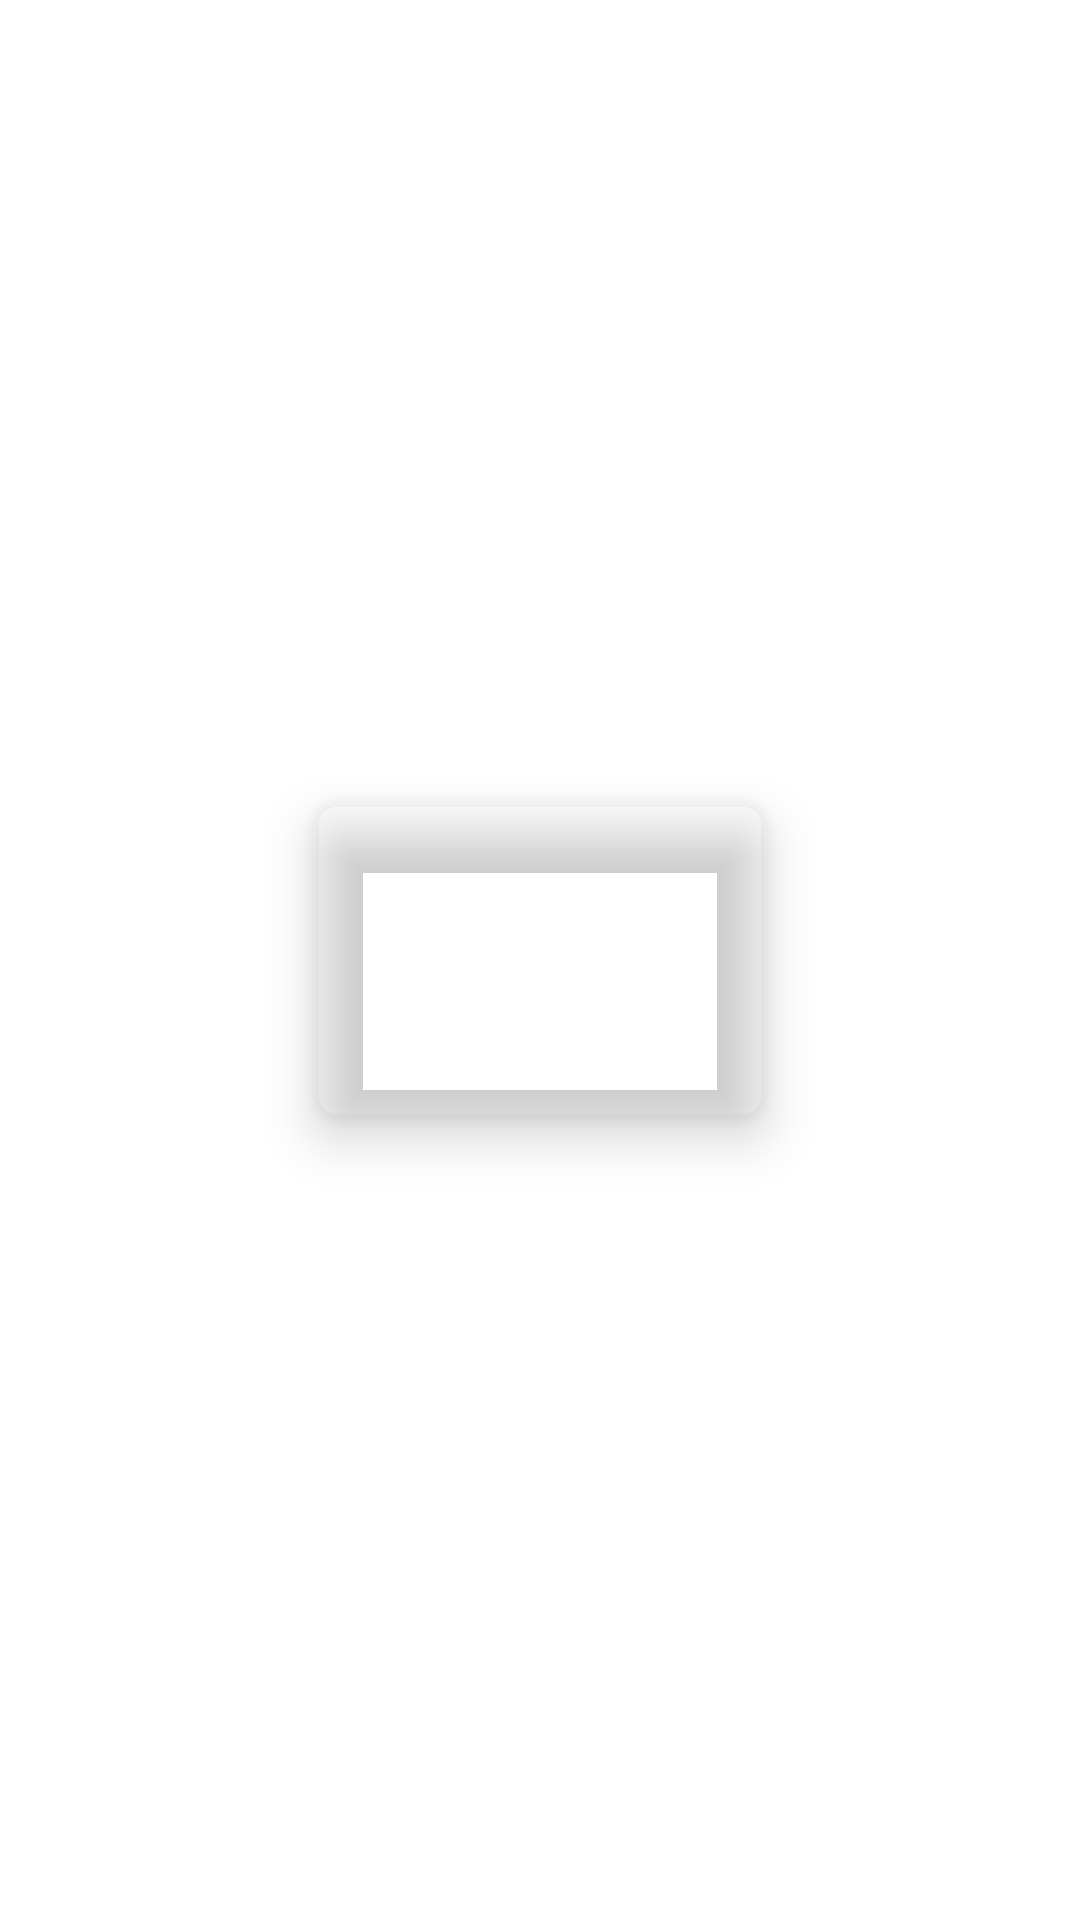

This screen was rendered from an Android layout file. Write that file and the resources it references.
<!-- AndroidManifest.xml: application theme Theme.Comuty -->
<!-- res/layout/new_post_add_image_item.xml -->
<?xml version="1.0" encoding="utf-8"?>
<androidx.constraintlayout.widget.ConstraintLayout
    xmlns:android="http://schemas.android.com/apk/res/android"
    android:layout_width="wrap_content"
    android:layout_height="wrap_content"
    xmlns:app="http://schemas.android.com/apk/res-auto">

    <com.google.android.material.imageview.ShapeableImageView
        android:id="@+id/image1"
        android:elevation="10dp"
        android:layout_width="150dp"
        android:layout_margin="10dp"
        app:shapeAppearanceOverlay="@style/roundedImageView"
        android:layout_height="105dp"
        android:scaleType="fitXY"
        app:layout_constraintTop_toTopOf="parent"
        app:layout_constraintStart_toStartOf="parent"
        app:layout_constraintEnd_toEndOf="parent"
        app:layout_constraintBottom_toBottomOf="parent"
        />
    <ImageView
        android:id="@+id/delete_btn"
        android:src="@drawable/ic_baseline_delete_24"
        android:elevation="10dp"
        android:scaleType="centerInside"
        app:layout_constraintStart_toEndOf="@id/image1"
        app:layout_constraintBottom_toBottomOf="parent"
        app:tint="@color/text_color"
        android:layout_width="wrap_content"
        android:layout_height="wrap_content"/>
</androidx.constraintlayout.widget.ConstraintLayout>
<!-- resources referenced by this layout -->
<resources>
  <color name="text_color">#FF000000</color>
  <style name="roundedImageView" parent="">
          <item name="cornerFamily">rounded</item>
          <item name="cornerSize">8dp</item>
      </style>
  <style name="Theme.Comuty" parent="Theme.MaterialComponents.DayNight.NoActionBar">
          
          <item name="colorPrimary">@color/white</item>
          <item name="colorPrimaryVariant">@color/white</item>
          <item name="colorOnPrimary">@color/white</item>
          
          <item name="colorSecondary">@color/teal_200</item>
          <item name="colorSecondaryVariant">@color/teal_700</item>
          <item name="colorOnSecondary">@color/black</item>
          
          <item name="android:statusBarColor" tools:targetApi="l">?attr/colorPrimaryVariant</item>
          <item name="android:windowLightStatusBar">true</item>
          
      </style>
  <color name="white">#FFFFFFFF</color>
  <color name="teal_200">#FF03DAC5</color>
  <color name="teal_700">#FF018786</color>
  <color name="black">#FF000000</color>
</resources>
